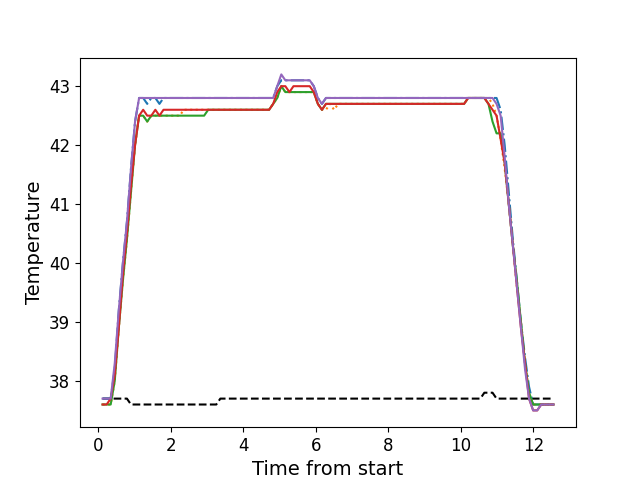

Data behind this chart, as committed beside it:
, times, neutral, z1, z2, z3, z4, z5
0, 0.1146, 37.7, 37.7, 37.6, 37.6, 37.6, 37.7
1, 0.2268, 37.7, 37.7, 37.6, 37.6, 37.6, 37.7
2, 0.3394, 37.7, 37.7, 37.6, 37.6, 37.7, 37.7
3, 0.4513, 37.7, 38.2, 38.0, 38.0, 38.1, 38.3
4, 0.563, 37.7, 39.2, 38.9, 38.9, 38.9, 39.2
5, 0.6756, 37.7, 40.0, 39.7, 39.7, 39.8, 40.0
6, 0.7872, 37.7, 40.7, 40.4, 40.4, 40.5, 40.7
7, 0.8988, 37.6, 41.6, 41.2, 41.2, 41.3, 41.6
8, 1.011, 37.6, 42.4, 42.0, 42.0, 42.0, 42.4
9, 1.123, 37.6, 42.8, 42.5, 42.5, 42.5, 42.8
10, 1.236, 37.6, 42.8, 42.5, 42.5, 42.6, 42.8
11, 1.347, 37.6, 42.7, 42.4, 42.4, 42.5, 42.8
12, 1.46, 37.6, 42.8, 42.5, 42.5, 42.5, 42.8
13, 1.572, 37.6, 42.8, 42.5, 42.5, 42.6, 42.8
14, 1.684, 37.6, 42.7, 42.5, 42.5, 42.5, 42.8
15, 1.796, 37.6, 42.8, 42.5, 42.5, 42.6, 42.8
16, 1.907, 37.6, 42.8, 42.5, 42.5, 42.6, 42.8
17, 2.02, 37.6, 42.8, 42.5, 42.5, 42.6, 42.8
18, 2.132, 37.6, 42.8, 42.5, 42.5, 42.6, 42.8
19, 2.244, 37.6, 42.8, 42.5, 42.5, 42.6, 42.8
20, 2.356, 37.6, 42.8, 42.6, 42.5, 42.6, 42.8
21, 2.468, 37.6, 42.8, 42.6, 42.5, 42.6, 42.8
22, 2.581, 37.6, 42.8, 42.6, 42.5, 42.6, 42.8
23, 2.692, 37.6, 42.8, 42.6, 42.5, 42.6, 42.8
24, 2.804, 37.6, 42.8, 42.6, 42.5, 42.6, 42.8
25, 2.917, 37.6, 42.8, 42.6, 42.5, 42.6, 42.8
26, 3.029, 37.6, 42.8, 42.6, 42.6, 42.6, 42.8
27, 3.141, 37.6, 42.8, 42.6, 42.6, 42.6, 42.8
28, 3.252, 37.6, 42.8, 42.6, 42.6, 42.6, 42.8
29, 3.364, 37.7, 42.8, 42.6, 42.6, 42.6, 42.8
30, 3.476, 37.7, 42.8, 42.6, 42.6, 42.6, 42.8
31, 3.589, 37.7, 42.8, 42.6, 42.6, 42.6, 42.8
32, 3.7, 37.7, 42.8, 42.6, 42.6, 42.6, 42.8
33, 3.813, 37.7, 42.8, 42.6, 42.6, 42.6, 42.8
34, 3.925, 37.7, 42.8, 42.6, 42.6, 42.6, 42.8
35, 4.037, 37.7, 42.8, 42.6, 42.6, 42.6, 42.8
36, 4.149, 37.7, 42.8, 42.6, 42.6, 42.6, 42.8
37, 4.262, 37.7, 42.8, 42.6, 42.6, 42.6, 42.8
38, 4.373, 37.7, 42.8, 42.6, 42.6, 42.6, 42.8
39, 4.485, 37.7, 42.8, 42.6, 42.6, 42.6, 42.8
40, 4.597, 37.7, 42.8, 42.6, 42.6, 42.6, 42.8
41, 4.709, 37.7, 42.8, 42.6, 42.6, 42.6, 42.8
42, 4.822, 37.7, 42.8, 42.7, 42.7, 42.7, 42.8
43, 4.934, 37.7, 43.0, 42.8, 42.8, 42.9, 43.0
44, 5.046, 37.7, 43.1, 43.0, 43.0, 43.0, 43.2
45, 5.158, 37.7, 43.1, 42.9, 42.9, 43.0, 43.1
46, 5.27, 37.7, 43.1, 42.9, 42.9, 42.9, 43.1
47, 5.382, 37.7, 43.1, 42.9, 42.9, 43.0, 43.1
48, 5.494, 37.7, 43.1, 42.9, 42.9, 43.0, 43.1
49, 5.606, 37.7, 43.1, 42.9, 42.9, 43.0, 43.1
50, 5.718, 37.7, 43.1, 42.9, 42.9, 43.0, 43.1
51, 5.83, 37.7, 43.1, 42.9, 42.9, 43.0, 43.1
52, 5.942, 37.7, 43.0, 42.9, 42.9, 42.9, 43.0
53, 6.055, 37.7, 42.8, 42.7, 42.7, 42.7, 42.8
54, 6.167, 37.7, 42.7, 42.6, 42.6, 42.6, 42.7
55, 6.278, 37.7, 42.8, 42.6, 42.7, 42.7, 42.8
56, 6.39, 37.7, 42.8, 42.7, 42.7, 42.7, 42.8
57, 6.502, 37.7, 42.8, 42.6, 42.7, 42.7, 42.8
58, 6.615, 37.7, 42.8, 42.7, 42.7, 42.7, 42.8
59, 6.726, 37.7, 42.8, 42.7, 42.7, 42.7, 42.8
... 52 more rows
